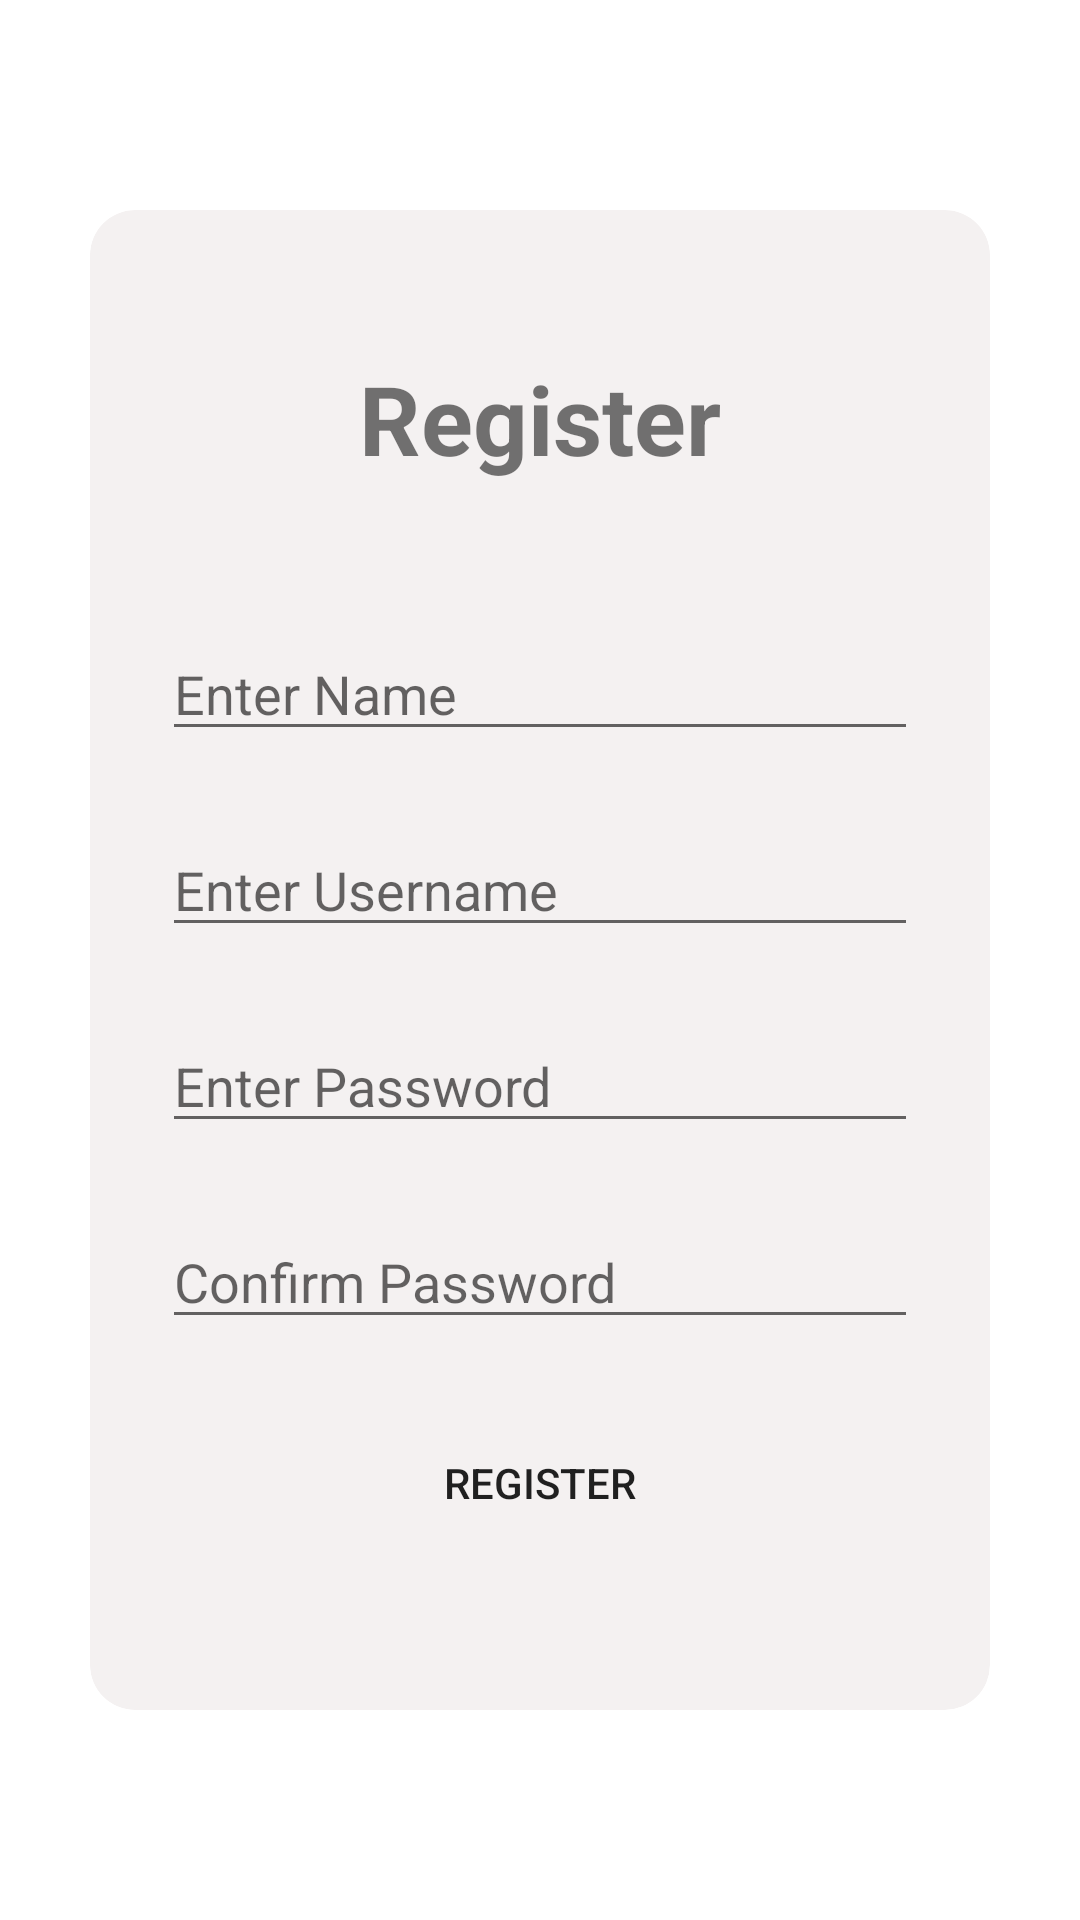

Android layout source for this screen:
<!-- AndroidManifest.xml: application theme Theme.StudentTrack -->
<!-- res/layout/activity_register.xml -->
<?xml version="1.0" encoding="utf-8"?>
<RelativeLayout xmlns:android="http://schemas.android.com/apk/res/android"
    android:layout_width="match_parent"
    android:layout_height="match_parent"
    xmlns:app="http://schemas.android.com/apk/res-auto">

    <androidx.cardview.widget.CardView
        android:layout_height="500dp"
        android:layout_width="300dp"
        android:layout_centerInParent="true"
        app:cardCornerRadius="15dp"
        app:cardBackgroundColor="#F4F1F1"


        >

        <RelativeLayout
            android:layout_width="wrap_content"
            android:layout_height="match_parent">

            <TextView
                android:id="@+id/textview_register"
                android:layout_width="wrap_content"
                android:layout_height="wrap_content"
                android:layout_centerHorizontal="true"
                android:layout_marginTop="48dp"
                android:text="Register"
                android:textSize="32sp"
                android:textStyle="bold" />
            <EditText
                android:id="@+id/edittext_name"
                android:layout_width="match_parent"
                android:layout_height="wrap_content"
                android:layout_below="@+id/textview_register"
                android:layout_marginLeft="24dp"
                android:layout_marginTop="48dp"
                android:layout_marginRight="24dp"
                android:hint="Enter Name"
                android:inputType="text" />

            <EditText
                android:id="@+id/edittext_username"
                android:layout_width="match_parent"
                android:layout_height="wrap_content"
                android:layout_below="@+id/edittext_name"
                android:layout_marginLeft="24dp"
                android:layout_marginTop="24dp"
                android:layout_marginRight="24dp"
                android:hint="Enter Username"
                android:inputType="text" />

            <EditText
                android:id="@+id/edittext_password"
                android:layout_width="match_parent"
                android:layout_height="wrap_content"
                android:layout_below="@+id/edittext_username"
                android:layout_marginLeft="24dp"
                android:layout_marginTop="24dp"
                android:layout_marginRight="24dp"
                android:hint="Enter Password"
                android:inputType="textEmailAddress" />

            <EditText
                android:id="@+id/edittext_repassword"
                android:layout_width="match_parent"
                android:layout_height="wrap_content"
                android:layout_below="@+id/edittext_password"
                android:layout_marginLeft="24dp"
                android:layout_marginTop="24dp"
                android:layout_marginRight="24dp"
                android:hint="Confirm Password"
                android:inputType="textPassword" />

            <Button
                android:id="@+id/button_register"
                android:layout_width="match_parent"
                android:layout_height="wrap_content"
                android:layout_below="@+id/edittext_repassword"
                android:layout_marginLeft="24dp"
                android:layout_marginTop="24dp"
                android:layout_marginRight="24dp"
                android:background="@drawable/rounded"
                android:text="Register"

                />
        </RelativeLayout>
    </androidx.cardview.widget.CardView>



</RelativeLayout>
<!-- resources referenced by this layout -->
<resources>
  <style name="Theme.StudentTrack" parent="Theme.MaterialComponents.DayNight.DarkActionBar">
          
          <item name="colorPrimary">@color/purple_500</item>
          <item name="colorPrimaryVariant">@color/purple_700</item>
          <item name="colorOnPrimary">@color/white</item>
          
          <item name="colorSecondary">@color/teal_200</item>
          <item name="colorSecondaryVariant">@color/teal_700</item>
          <item name="colorOnSecondary">@color/black</item>
          
          <item name="android:statusBarColor">?attr/colorPrimaryVariant</item>
          
      </style>
  <color name="purple_500">#F3003E21</color>
  <color name="purple_700">#FF3700B3</color>
  <color name="white">#FFFFFFFF</color>
  <color name="teal_200">#FF03DAC5</color>
  <color name="teal_700">#FF018786</color>
  <color name="black">#FF000000</color>
</resources>
